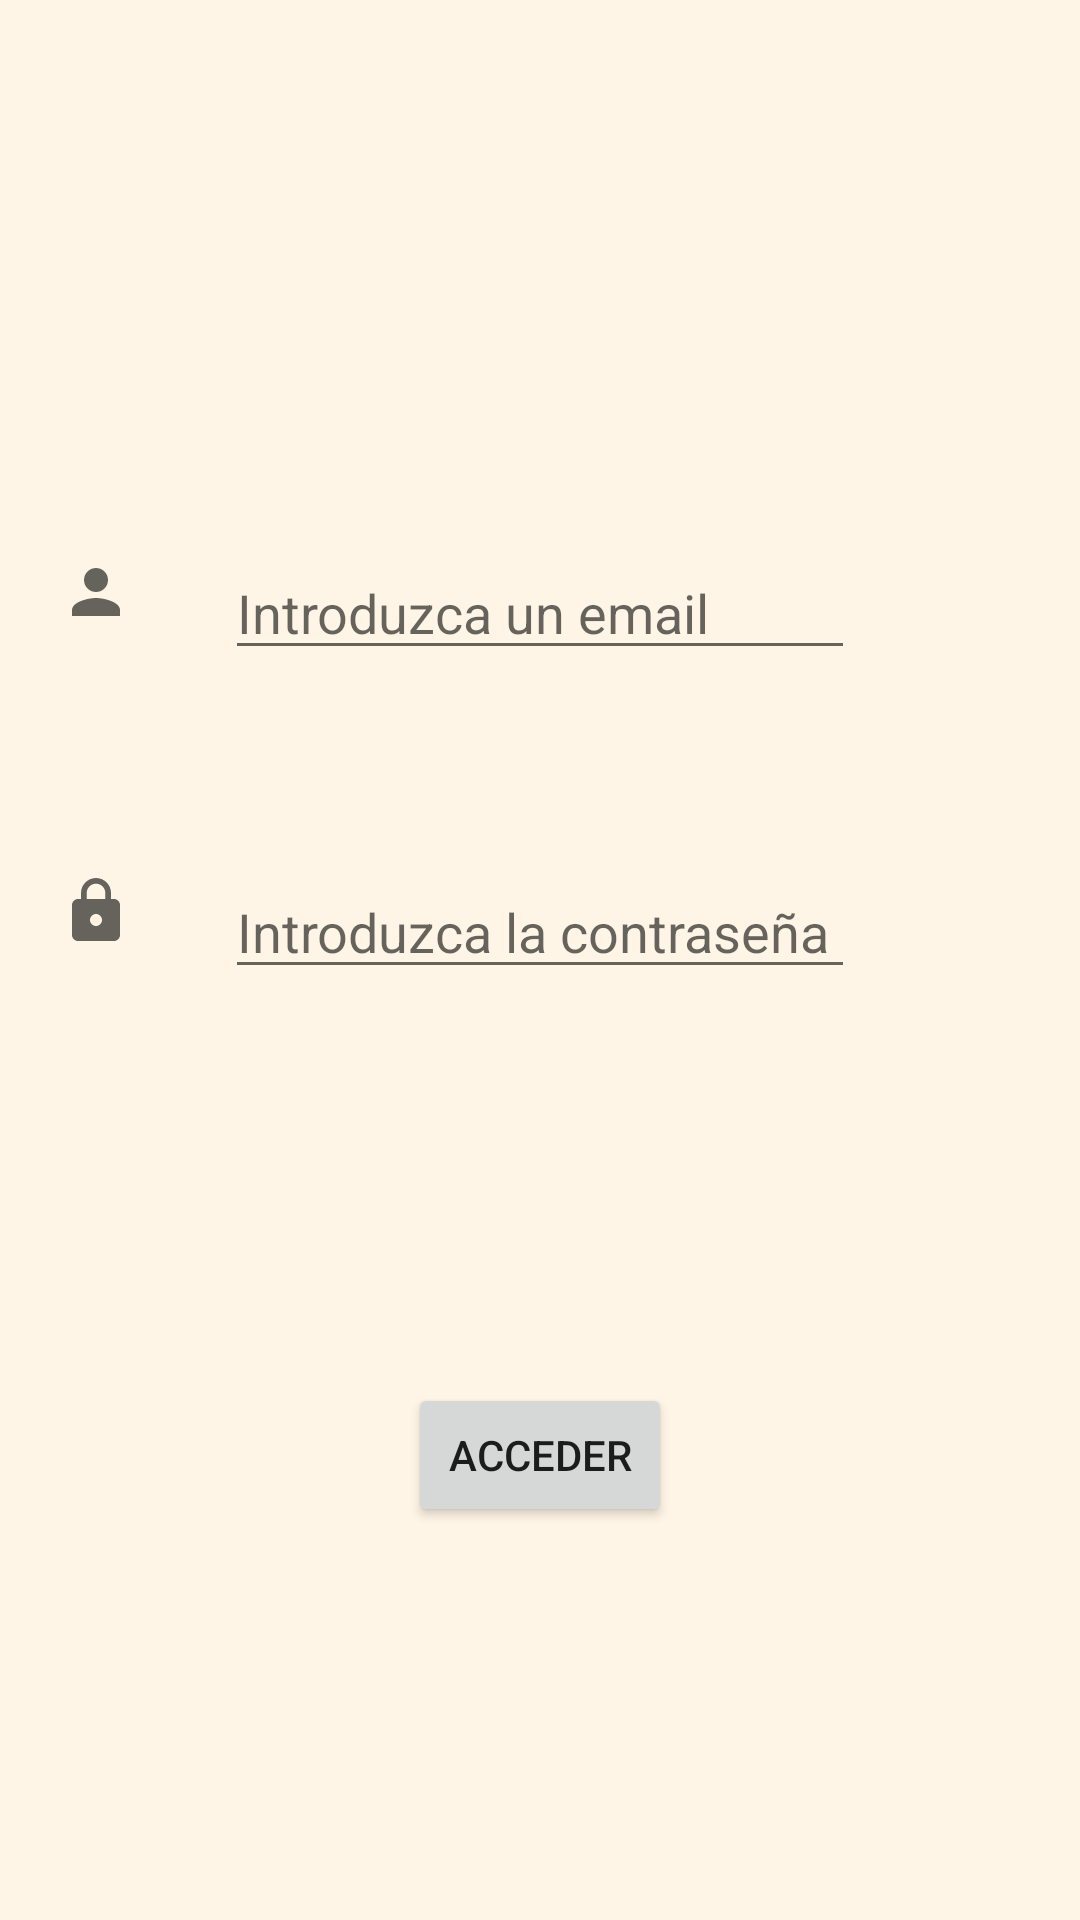

Here is an Android app screen rendered from its layout file. Give the layout XML and the strings, colors and styles it references.
<!-- AndroidManifest.xml: application theme Theme.AccesoConCorreo -->
<!-- res/layout/activity_acceso_correo.xml -->
<?xml version="1.0" encoding="utf-8"?>
<androidx.constraintlayout.widget.ConstraintLayout
    xmlns:android="http://schemas.android.com/apk/res/android"
    xmlns:app="http://schemas.android.com/apk/res-auto"
    xmlns:tools="http://schemas.android.com/tools"
    android:layout_width="match_parent"
    android:layout_height="match_parent">

    <ImageView
        android:id="@+id/imageView_logosuper"
        android:layout_width="wrap_content"
        android:layout_height="wrap_content"
        android:layout_marginTop="32dp"
        android:contentDescription="@string/supercarrito_logueo"
        app:layout_constraintEnd_toEndOf="parent"
        app:layout_constraintStart_toStartOf="parent"
        app:layout_constraintTop_toTopOf="parent"
        android:src="@drawable/ic_carrito_negro" />

    <EditText
        android:id="@+id/editText_email"
        android:layout_width="wrap_content"
        android:layout_height="wrap_content"
        android:layout_marginTop="150dp"
        android:autofillHints=""
        android:ems="10"
        android:hint="@string/email_logueo"
        android:inputType="textPersonName|textEmailAddress"
        app:layout_constraintEnd_toEndOf="parent"
        app:layout_constraintStart_toStartOf="parent"
        app:layout_constraintTop_toBottomOf="@+id/imageView_logosuper" />

    <EditText
        android:id="@+id/editText_contrasenia"
        android:layout_width="wrap_content"
        android:layout_height="wrap_content"
        android:layout_marginTop="65dp"
        android:autofillHints=""
        android:ems="10"
        android:hint="@string/contrasenia_logueo"
        android:inputType="textPersonName"
        app:layout_constraintEnd_toEndOf="parent"
        app:layout_constraintStart_toStartOf="parent"
        app:layout_constraintTop_toBottomOf="@+id/editText_email" />

    <Button
        android:id="@+id/btnAcceder"
        android:layout_width="wrap_content"
        android:layout_height="wrap_content"
        android:text="@string/acceder"
        app:layout_constraintBottom_toBottomOf="parent"
        app:layout_constraintEnd_toEndOf="@+id/editText_contrasenia"
        app:layout_constraintStart_toStartOf="@+id/editText_contrasenia"
        app:layout_constraintTop_toBottomOf="@+id/editText_contrasenia" />

    <ImageView
        android:id="@+id/imageView_email"
        android:layout_width="wrap_content"
        android:layout_height="wrap_content"
        android:contentDescription="@string/email_logueo"
        android:src="@drawable/ic_persona_black"
        app:layout_constraintBottom_toBottomOf="@+id/editText_email"
        app:layout_constraintEnd_toStartOf="@+id/editText_email"
        app:layout_constraintStart_toStartOf="parent"
        app:layout_constraintTop_toTopOf="@+id/editText_email" />

    <ImageView
        android:id="@+id/imageView_contrasenia"
        android:layout_width="wrap_content"
        android:layout_height="wrap_content"
        android:contentDescription="@string/contrasenia_logueo"
        android:src="@drawable/ic_candado_black"
        app:layout_constraintBottom_toBottomOf="@+id/editText_contrasenia"
        app:layout_constraintEnd_toStartOf="@+id/editText_contrasenia"
        app:layout_constraintStart_toStartOf="parent"
        app:layout_constraintTop_toTopOf="@+id/editText_contrasenia" />

</androidx.constraintlayout.widget.ConstraintLayout>
<!-- resources referenced by this layout -->
<resources>
  <!-- drawable ic_candado_black (drawable) -->
  <vector xmlns:android="http://schemas.android.com/apk/res/android"
      android:width="35dp"
      android:height="35dp"
      android:viewportWidth="35"
      android:viewportHeight="35"
      android:tint="?attr/colorControlNormal">
    <path
        android:fillColor="@android:color/white"
        android:pathData="M18,8h-1L17,6c0,-2.76 -2.24,-5 -5,-5S7,3.24 7,6v2L6,8c-1.1,0 -2,0.9 -2,2v10c0,1.1 0.9,2 2,2h12c1.1,0 2,-0.9 2,-2L20,10c0,-1.1 -0.9,-2 -2,-2zM12,17c-1.1,0 -2,-0.9 -2,-2s0.9,-2 2,-2 2,0.9 2,2 -0.9,2 -2,2zM15.1,8L8.9,8L8.9,6c0,-1.71 1.39,-3.1 3.1,-3.1 1.71,0 3.1,1.39 3.1,3.1v2z"/>
  </vector>
  <!-- drawable ic_persona_black (drawable) -->
  <vector xmlns:android="http://schemas.android.com/apk/res/android"
      android:width="35dp"
      android:height="35dp"
      android:viewportWidth="35"
      android:viewportHeight="35"
      android:tint="?attr/colorControlNormal">
    <path
        android:fillColor="@android:color/white"
        android:pathData="M12,12c2.21,0 4,-1.79 4,-4s-1.79,-4 -4,-4 -4,1.79 -4,4 1.79,4 4,4zM12,14c-2.67,0 -8,1.34 -8,4v2h16v-2c0,-2.66 -5.33,-4 -8,-4z"/>
  </vector>
  <string name="acceder">Acceder</string>
  <string name="contrasenia_logueo">Introduzca la contraseña</string>
  <string name="email_logueo">Introduzca un email</string>
  <string name="supercarrito_logueo">SuperCarrito: Listas de la compra</string>
  <style name="Theme.AccesoConCorreo" parent="Theme.MaterialComponents.DayNight.NoActionBar">
          
          <item name="colorPrimary">@color/naranja_items</item>
          <item name="colorPrimaryVariant">@color/naranja_tipo2</item>
          <item name="colorOnPrimary">@color/white</item>
          <item name="android:windowBackground">@color/naranja_fondo</item>
          
          
          
          <item name="android:statusBarColor" tools:targetApi="l">?attr/colorPrimaryVariant</item>
          
      </style>
  <color name="naranja_items">#FFB35C</color>
  <color name="naranja_tipo2">#FFC285</color>
  <color name="white">#FFFFFFFF</color>
  <color name="naranja_fondo">#FFF5E6</color>
</resources>
